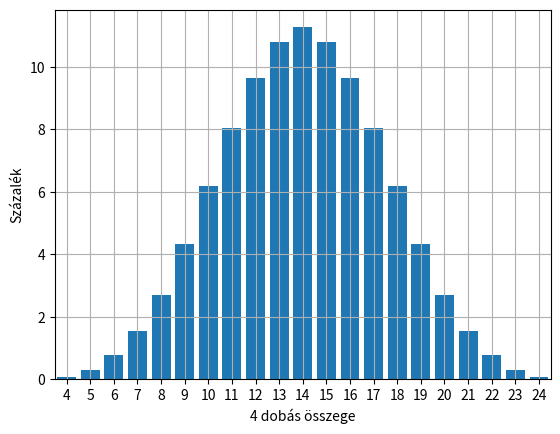

Python code for this plot:
import random
import matplotlib.pyplot as plt
import numpy as np

def generate_2d_matrix(n:int, m:int) -> list[list[int]]:
    """
    This function returns an n x m matrix filled with zeros.
    Args:
        n (int): Defines the amount of rows the matrix will have (n > 0)
        m (int): Defines the amount of columns the matrix will have (m > 0)
    """
    matrix = []
    for i in range(n):
        row = []
        for j in range(m):
            row.append(0)
        matrix.append(row)
    return matrix

matrix = generate_2d_matrix(3,8)
for row in matrix:
    print(row)
    
    
matrix = [[random.randint(-20, 100) for j in range(8)] for i in range(5)] 
for row in matrix:
    print(row)
    
összeg = 0
for i in range(len(matrix)): # sorok számáig megy
    for j in range(len(matrix[i])): # oszlopok számáig
        összeg += matrix[i][j]
print("A mátrix elemeinek az összege:", összeg)

# 1. feladat: Írjuk ki a legkisebb számot a mátrixban
minimum = matrix[0][0]
for i in range(len(matrix)):
    for j in range(len(matrix[i])):
        if matrix[i][j] < minimum:
            minimum = matrix[i][j]
print("A legkisebb szám a mátrixban:", minimum)

# 2. feladat: Adjuk meg, hogy hány negatív szám van a mátrixban
neg_counter = 0
for i in range(len(matrix)):
    for j in range(len(matrix[i])):
        if matrix[i][j] < 0:
            neg_counter += 1
print("A negatív számok darabszáma:", neg_counter)
    
# List comprehension

lista = [0 for i in range(10)]
print(lista)
lista = [i for i in range(10)]
print(lista)
lista = [i**2 -4*i + 2 for i in range(10)]
print(lista)
lista = [[] for i in range(10)]
print(lista)
lista = [[j*i for j in range(3)] for i in range(3)]
print(lista)

dice_matrix = [[i + j for j in range(1,7)] for i in range(1, 7)]
for row in dice_matrix:
    print(row)
    
# 4 dobókockával dobunk egyszerre
# Mennyi a valószínűsége, hogy a dobás eredménye 7?

four_dice = [[[[i+j+k+l for l in range(1,7)] for k in range(1,7)] for j in range(1,7)] for i in range(1,7)]

counter= 0
for i in range(6):
    for j in range(6):
        for k in range(6):
            for l in range(6):
                if four_dice[i][j][k][l] == 7:
                    counter += 1
összes = 6**4
#Valószínűség = kedvező/összes
# Kedvező: a dobások összege: 7
print(f"A 7-es dobásának valószínűsége 4 dobókockával: {round(counter/összes, 4) * 100}%")     

x = np.array([i for i in range(4, 25)])
y = []
for num in x:
    counter= 0
    for i in range(6):
        for j in range(6):
            for k in range(6):
                for l in range(6):
                    if four_dice[i][j][k][l] == num:
                        counter += 1
    összes = 6**4  
    y.append(counter/összes)
y = np.array(y)
y = 100 * y
plt.bar(x, y)
plt.xlabel("4 dobás összege")
plt.ylabel("Százalék")
plt.xlim([3.5, 24.5])
plt.xticks(x)
plt.grid()
plt.show()

    